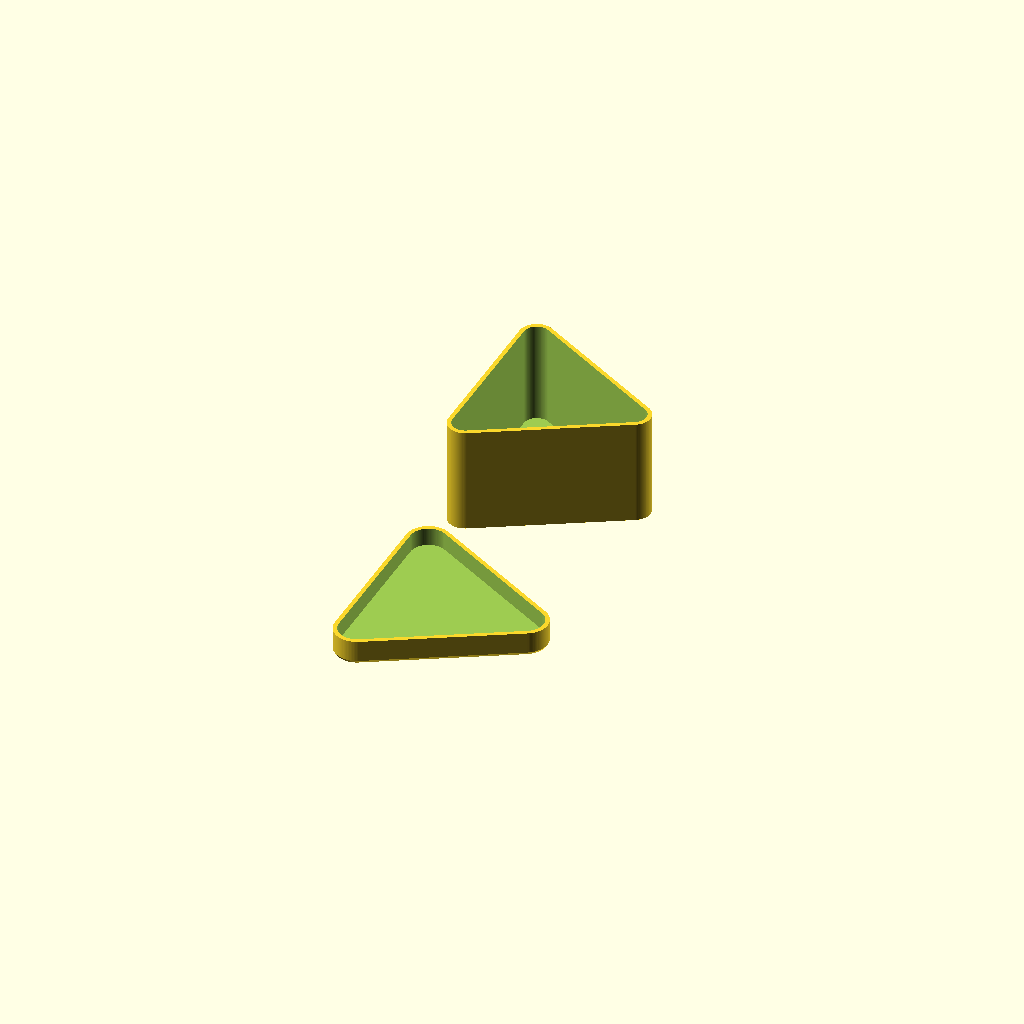
Cell 1 — every parameter at its default value.
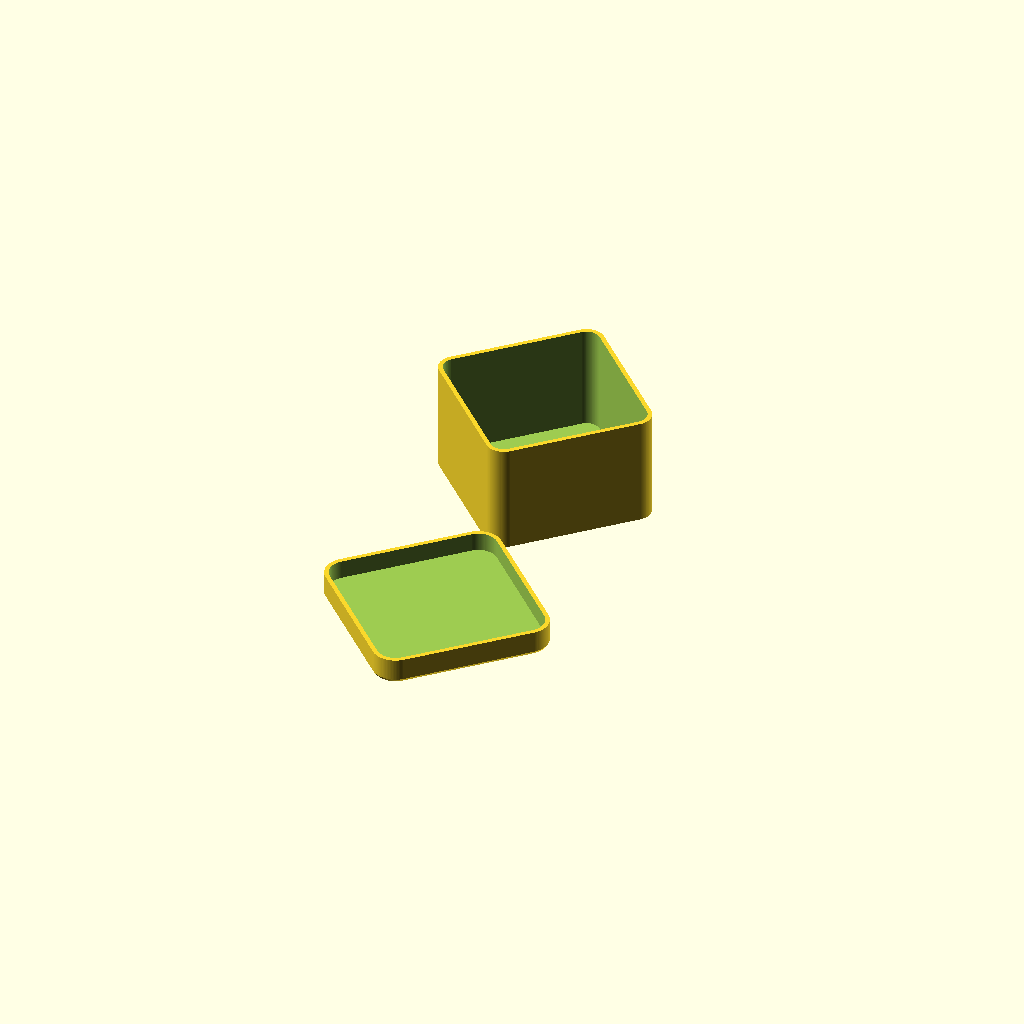
Cell 2 — PolyBox_Sides set to 4, the other parameters unchanged.
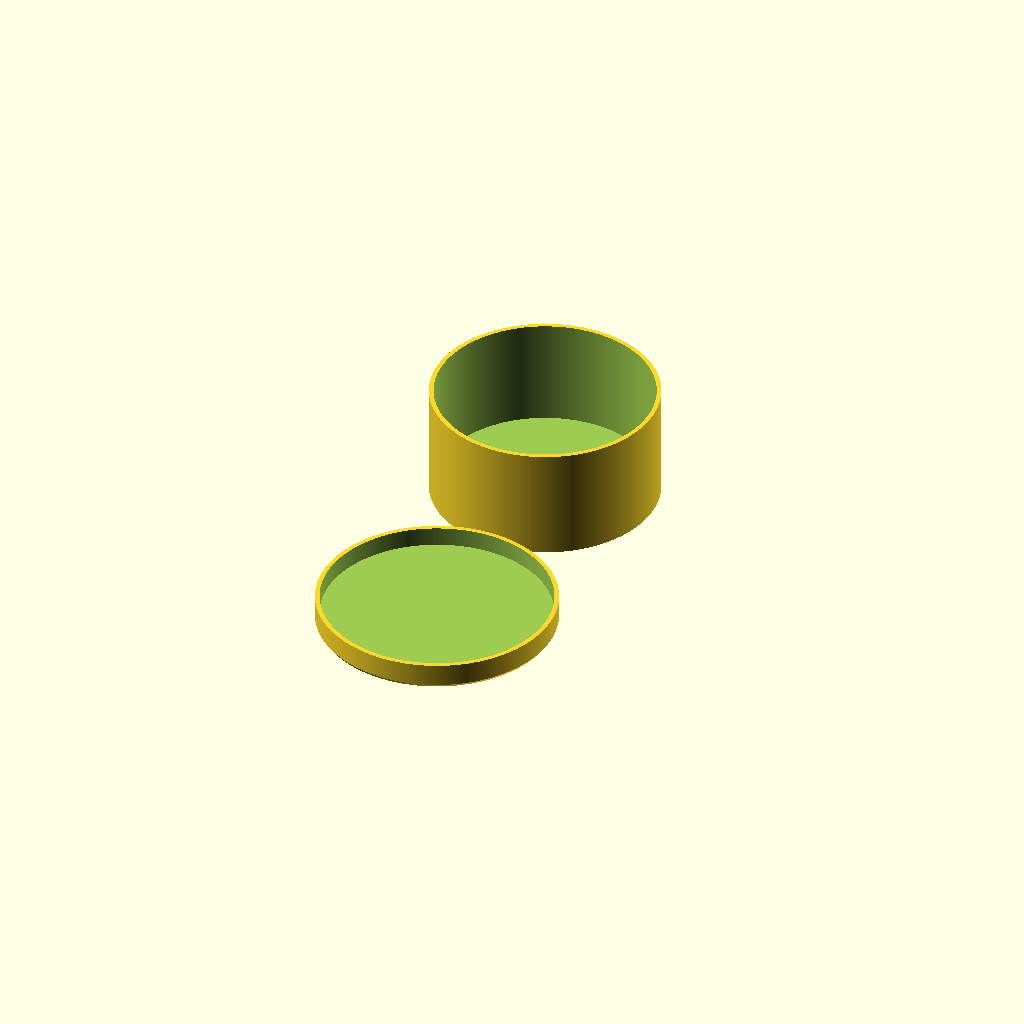
Cell 3: the same model with PolyBox_Corner_Radius = 50.
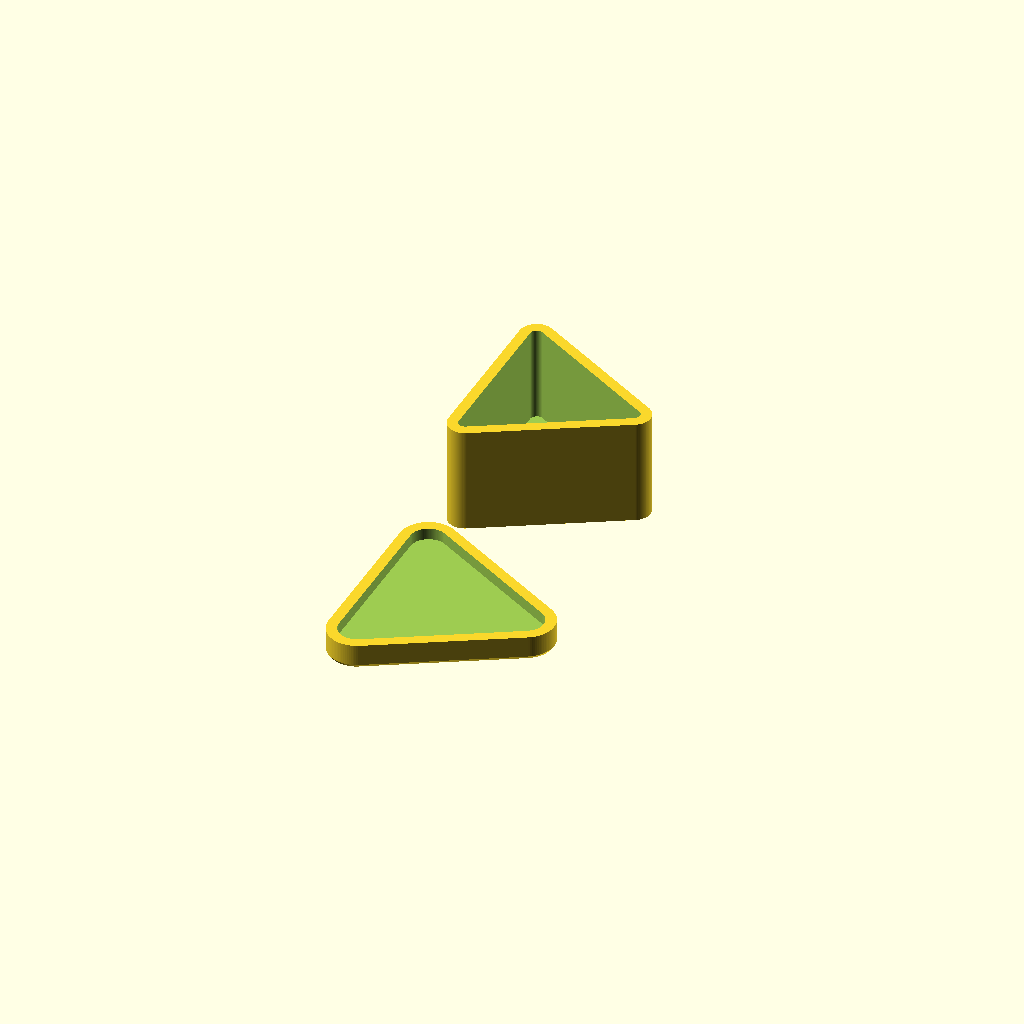
Cell 4: PolyBox_Thickness = 5 (everything else at default).
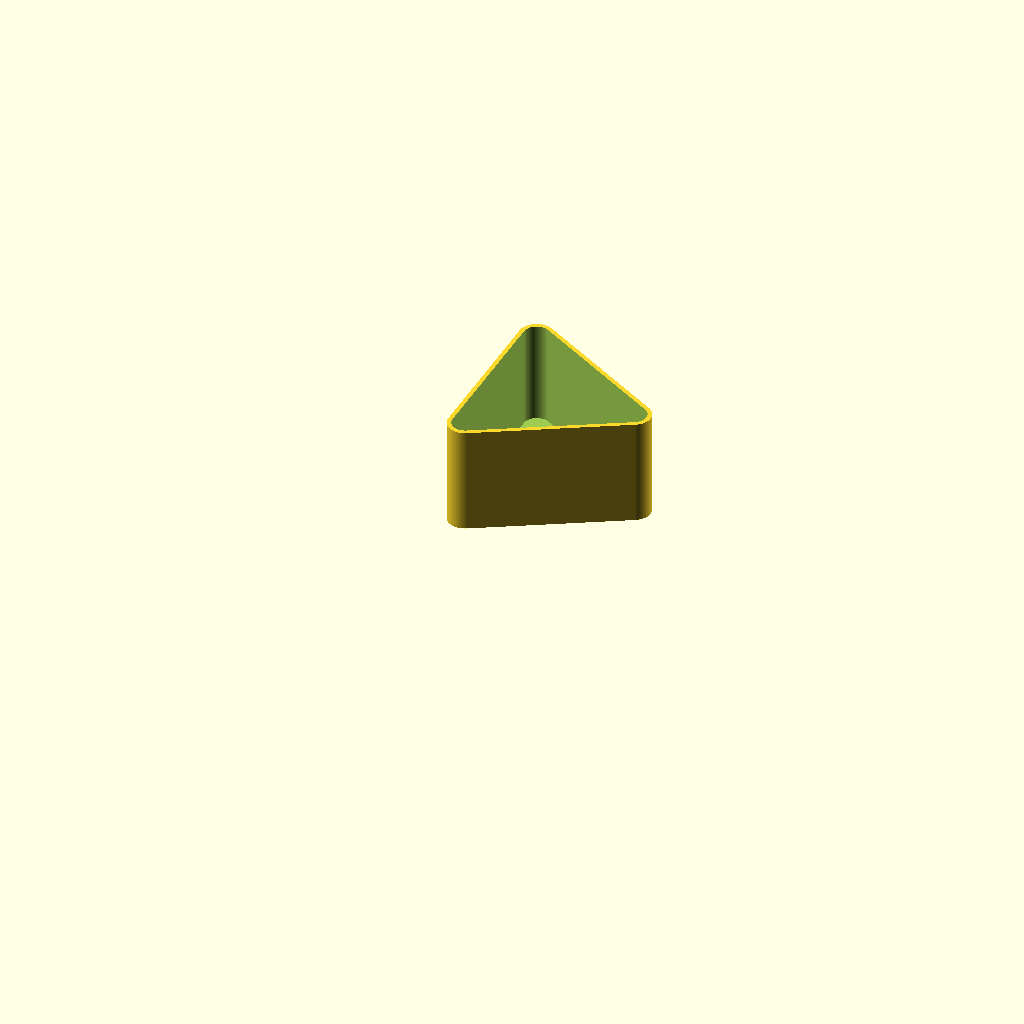
Cell 5: the same model with Build_Group = 2.
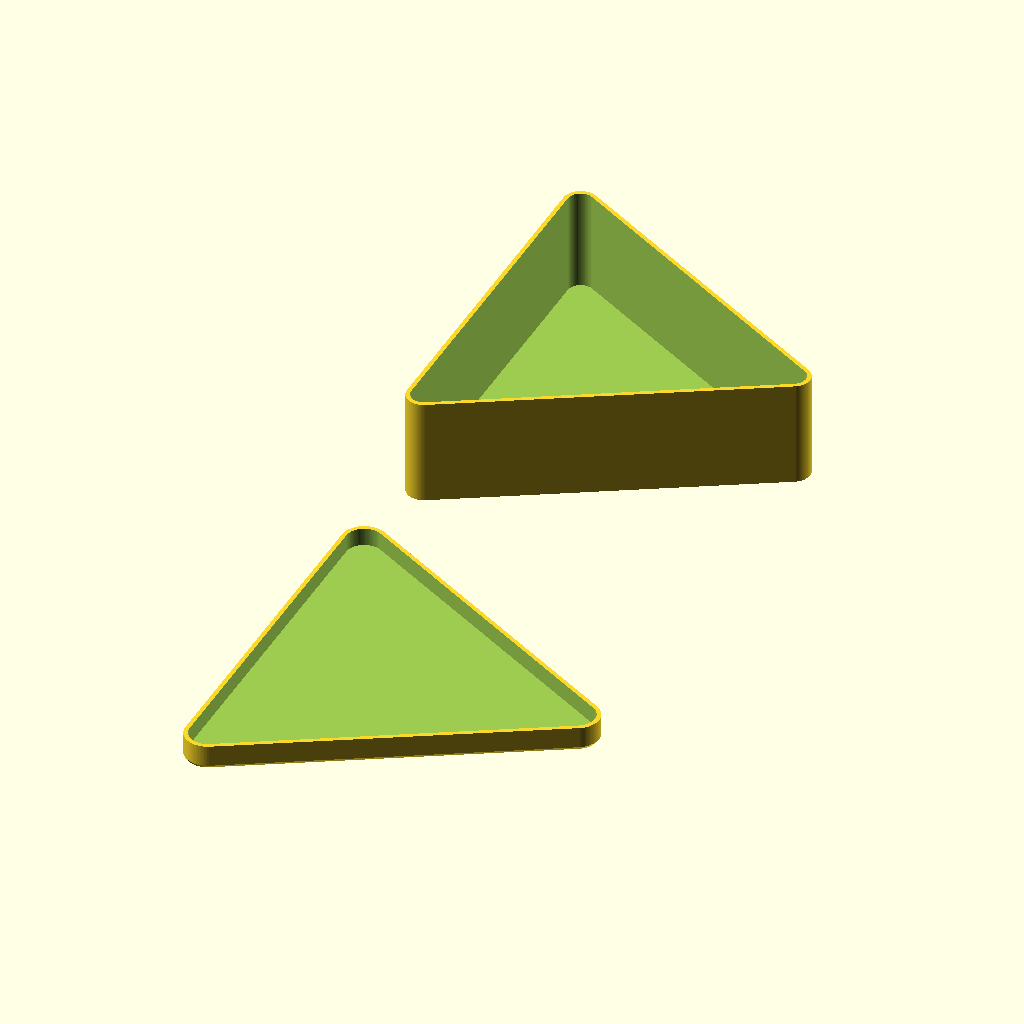
Cell 6: PolyBox_Diameter = 200 (everything else at default).
All cells are drawn from one camera (rotation 55°, 0°, 25°, orthographic, colour scheme Cornfield), so only the parameter changes between them.
Source of the model, inputs/thingiverse/files/thing-3421512/files/polybox.scad:
// trinket_box.scad
// library for parametric Trinket Box, Container, Enclosure, Organizer, Storage
// Author: Tony Z. Tonchev, Michigan (USA) 
// last update: February 2019

// PolyBox Number of Sides
PolyBox_Sides = 3; //[3:3-SIDED, 4:4-SIDED, 5:5-SIDED, 6:6-SIDED, 7:7-SIDED, 8:8-SIDED]

// Polybox Diameter (in mm)
PolyBox_Diameter = 100;

// Polybox Depth (in mm)
PolyBox_Depth = 50;

// Box corner radius (in mm)
PolyBox_Corner_Radius = 8; //[4:50]

// Box Thickness
PolyBox_Thickness = 2; //[1:5]

// Group
Build_Group = 1; //[1:BOTH, 2:BOX, 3:LID]

/* [Hidden] */

TZT_S = PolyBox_Sides;
TZT_R = PolyBox_Diameter/2;
TZT_D = PolyBox_Depth;
TZT_C = PolyBox_Corner_Radius;
TZT_T = PolyBox_Thickness;
$fn=100;


//TZT_Box ([sides, radius, depth, corner_radius])

if (Build_Group!=3) translate ([0,TZT_R*1.1,0]) TZT_Box ();
if (Build_Group!=2) translate ([0,-TZT_R*1.1,0]) TZT_Lid ();

module TZT_Lid () {
    translate ([0,0,7])
    difference () {
        hull () {
            TZT_Vol ([TZT_S,TZT_R+TZT_T+.5,10,TZT_C+TZT_T+.5]);
            translate ([0,0,-6]) TZT_Vol ([TZT_S,TZT_R+TZT_T-.5,1,TZT_C+TZT_T-.5]);
        }
        translate ([0,0,TZT_T]) TZT_Vol ([TZT_S,TZT_R+.5,11,TZT_C+.5]);
    }
}

module TZT_Box () {
    translate ([0,0,TZT_D/2])
        difference () {
            TZT_Vol ([TZT_S,TZT_R,TZT_D,TZT_C]);
            translate ([0,0,TZT_T]) TZT_Vol ([TZT_S,TZT_R-TZT_T,TZT_D,TZT_C-TZT_T]);
        }
}

module TZT_Vol (TZT) {
    hull ()
        for (i=[0:360/TZT[0]:359])
        rotate ([0,0,i])
        translate ([TZT[1]-TZT[3], 0, 0]) 
        cylinder (TZT[2], TZT[3], TZT[3], true);
}
Customizer parameters (derived from the source; name, type, default, range or options):
PolyBox_Sides: number, default 3, options 3, 4, 5, 6, 7, 8
PolyBox_Diameter: number, default 100
PolyBox_Depth: number, default 50
PolyBox_Corner_Radius: number, default 8, range 4 to 50
PolyBox_Thickness: number, default 2, range 1 to 5
Build_Group: number, default 1, options 1, 2, 3
